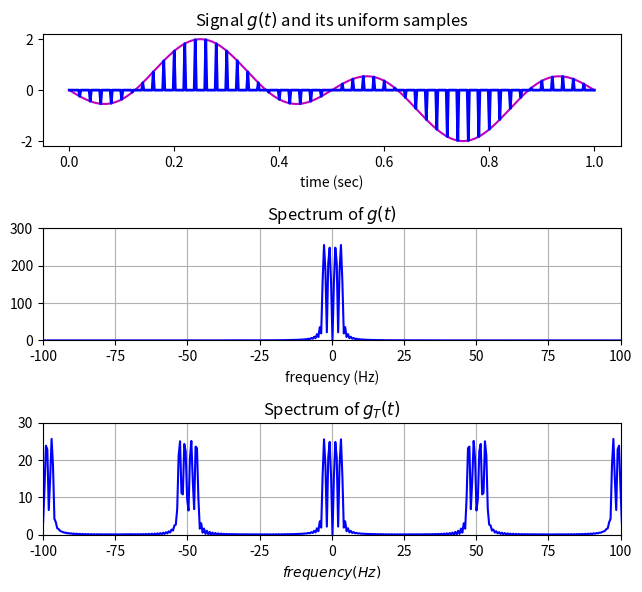
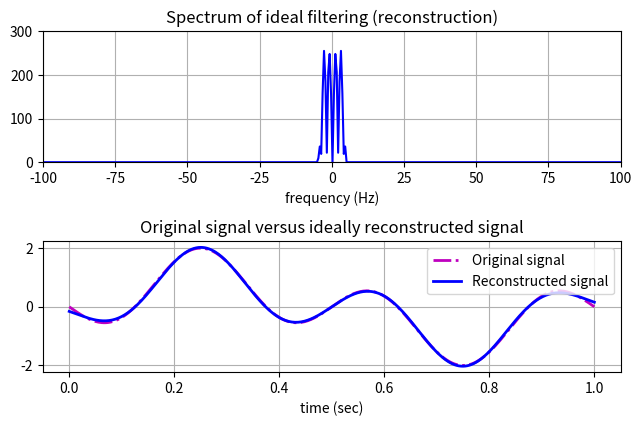
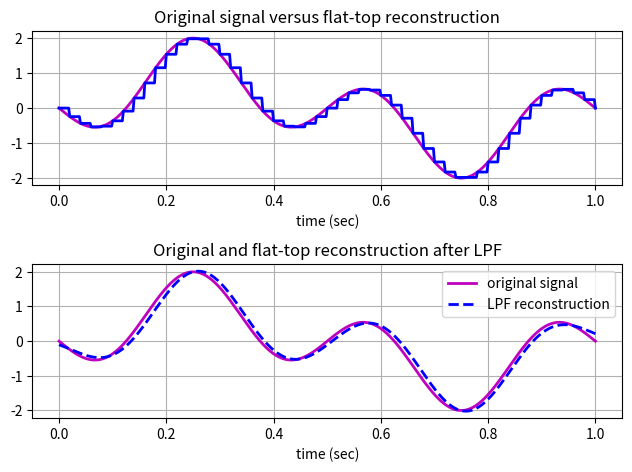
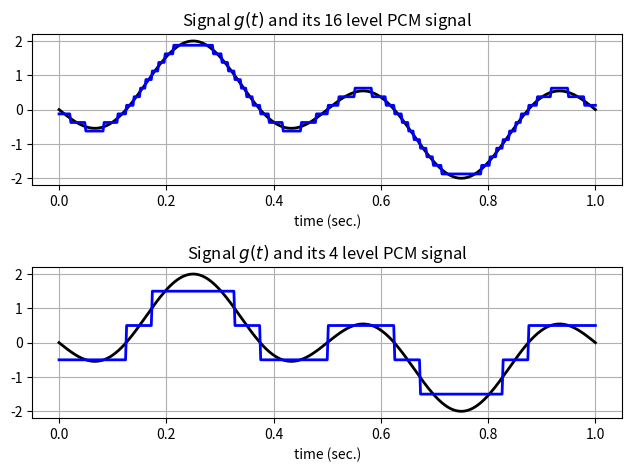
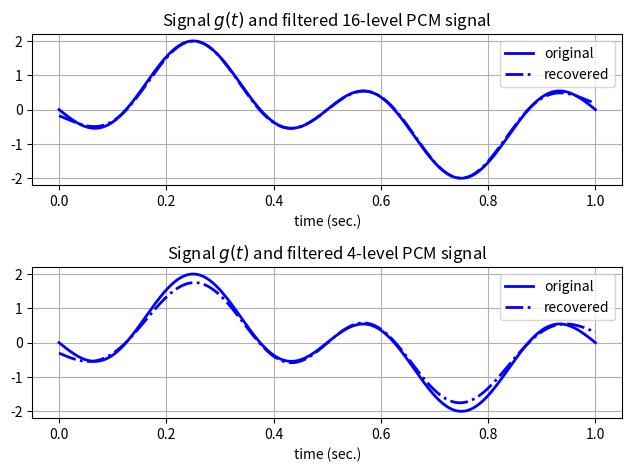
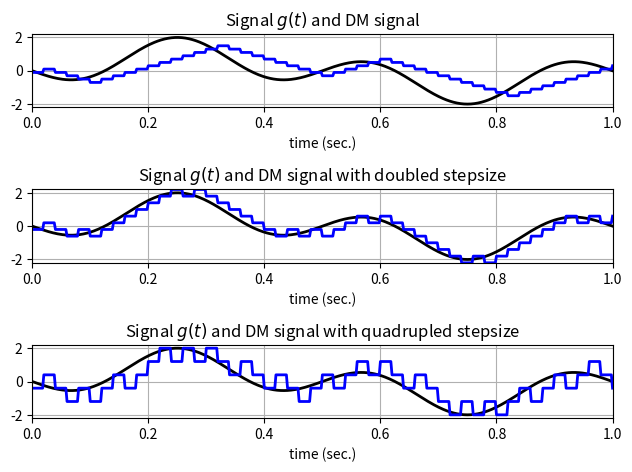
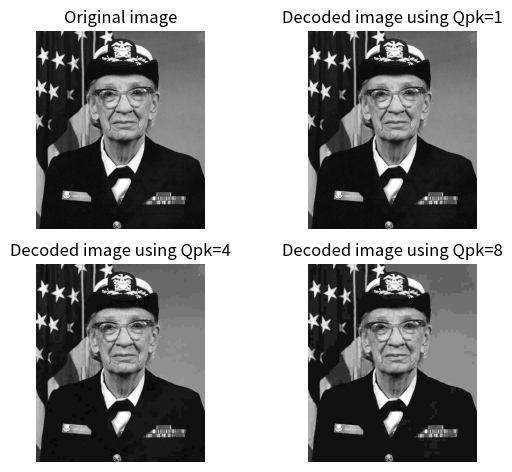

Generate these figures, in order, with matplotlib:
import numpy as np
import matplotlib.pyplot as plt
from scipy.fftpack import dct, idct
# On kaggle, one can add new data folders by clicking the uploading sign next to the "Add Data" button on the right hand side panel.
# We can upload a new dataset name such as "chapter05images". The input path /kaggle/input/chapter05images


def sampandquant(sig_in, L, td, ts):
    """
    Usage:
    s_out, sq_out, sqh_out, Delta, SQNR = sampandquant(sig_in, L, td, ts)
    L - number of uniform quantization levels
    sig_in - input signal vector
    td - original signal sampling period of sig_in
    ts - new sampling period
    NOTE: td*fs must be a positive integer;
    Function outputs:
    s_out - sampled output
    sq_out - sample-and-quantized output
    sqh_out - sample,quantize, and hold output
    Delta - quantization interval
    SQNR - actual signal to quantization noise ratio
    """
    if (ts/td).is_integer():
        nfac = int(np.round(ts/td))
        p_zoh = np.ones(nfac)
        s_out = sig_in[::nfac]
        sq_out, Delta, SQNR = uniquan(s_out, L)
        s_out = np.stack([s_out] +[s_out*0] * (nfac-1),axis=-1).reshape(-1)
        sqh_out = np.kron(sq_out, p_zoh)
    else:
        print("Errors! ts/td is not an integer!")
        s_out = sq_out = sqh_out = Delta = SQNR = []
    return s_out, sq_out, sqh_out, Delta, SQNR

def uniquan(sig_in, L):
    """
    Usage:
    q_out, Delta, SQNR = uniquan(sig_in, L)
    L - number of uniform quantization levels
    sig_in - input signal vector
    Function outputs:
    q_out - quantized output
    Delta - quantization interval
    SQNR - actual signal to quantization noise ratio
    """
    sig_pmax = np.max(sig_in)   # finding the positive peak
    sig_nmax = np.min(sig_in)   # finding the negative peak
    Delta = (sig_pmax - sig_nmax) / L    # quantization interval
    q_level = np.arange(sig_nmax + Delta / 2, sig_pmax - Delta / 2 + Delta, Delta)  # define Q-levels
    L_sig = len(sig_in)   # find signal length
    sigp = (sig_in - sig_nmax) / Delta + 1/2   # convert into 1/2 to L+1/2 range
    qindex = np.round(sigp).astype(int)     # round to 1,2, ... L levels
    qindex[qindex < 1] = 1
    qindex[qindex > L] = L   # eliminate L+1 as a rare possibility
    q_out = q_level[qindex - 1]  # use index vector to generate output
    SQNR = 20*np.log10(np.linalg.norm(sig_in)/np.linalg.norm(sig_in-q_out))  # actual SQNR value
    return q_out, Delta, SQNR


# Save this codeblock as ExSample.py
td = 0.002  #original sampling rate 500 Hz
t = np.arange(0, 1+td, td)  # Time interval of 1 second
xsig = np.sin(2*np.pi*t)-np.sin(6*np.pi*t) # 1Hz+3Hz sinusoids
Lsig = len(xsig)

ts = 0.02 #new sampling rate = 50Hz.
Nfactor = int(ts/td)
# send the signal through a 16-level uniform quantizer
s_out, sq_out, sqh_out, Delta, SQNR = sampandquant(xsig, 16, td, ts)

# receive 3 signals:
#   1. sampled signal s_out
#   2. sampled and quantized signal sq_out
#   3. sampled, quantized, and zero-order hold signal sqh_out
# calculate the Fourier transforms
Lfft = 2**int(np.ceil(np.log2(Lsig)+1))
Fmax = 1/(2*td)
Faxis = np.linspace(-Fmax, Fmax, Lfft)
Xsig = np.fft.fftshift(np.fft.fft(xsig, Lfft))
S_out = np.fft.fftshift(np.fft.fft(s_out, Lfft))

# Examples of sampling and reconstruction using
#   a) ideal impulse train through LPF
#   b) flat top pulse reconstruction through LPF
# plot the original signal and the sample signals in time and frequency domain
fig1 = plt.figure(figsize=(6.5,6)); fig1.subplots_adjust(hspace=0.5,wspace=0.4)
plt.subplot(311); 
sfig1a = plt.plot(t,xsig,'m',linewidth=1.5)
sfig1b = plt.plot(t,s_out[:Lsig],'b',linewidth=2)
plt.xlabel('time (sec)')
plt.title(r'Signal ${\it g}({\it t})$ and its uniform samples')

plt.subplot(312); sfig1c = plt.plot(Faxis,np.abs(Xsig),'b',linewidth=1.5)
plt.xlabel(r'frequency (Hz)'); plt.axis([-100, 100, 0, 300])
plt.title(r'Spectrum of ${\it g}({\it t})$'); plt.grid()

plt.subplot(313); sfig1d = plt.plot(Faxis,np.abs(S_out),'b',linewidth=1.5)
plt.xlabel(r'$frequency (Hz)$'); plt.axis([-100, 100, 0, 300/Nfactor])
plt.title(r'Spectrum of ${\it g}_T({\it t})$'); plt.grid()
plt.tight_layout(pad=1.0);  plt.show()

# calculate the reconstructed signal from ideal sampling and ideal LPF
# Maximum LPF bandwidth equals to BW = floor((Lfft/Nfactor)/2);
BW = 10 # Bandwidth is no larger than 10Hz.
H_lpf = np.zeros(Lfft)
H_lpf[int(Lfft/2)-BW:int(Lfft/2)+BW] = 1 # ideal LPF
S_recv = Nfactor*S_out*H_lpf # ideal filtering
s_recv = np.real(np.fft.ifft(np.fft.fftshift(S_recv))) # reconstructed f-domain
s_recv = s_recv[:Lsig]

# non-ideal reconstruction
ZOH = np.ones(Nfactor)
s_ni = np.kron(s_out[::Nfactor], ZOH)
S_ni = np.fft.fftshift(np.fft.fft(s_ni, Lfft))
S_recv2 = S_ni*H_lpf # ideal filtering
s_recv2 = np.real(np.fft.ifft(np.fft.fftshift(S_recv2))) # reconstructed f-domain
s_recv2 = s_recv2[:Lsig] # reconstructed t-domain

# plot the ideally reconstructed signal in time and frequency domain
fig2 = plt.figure(figsize=(6.5,6)); fig2.subplots_adjust(hspace=0.5,wspace=0.4)
plt.subplot(311);  sfig2a = plt.plot(Faxis,np.abs(S_recv),'b',linewidth=1.5)
plt.xlabel('frequency (Hz)'); plt.axis([-100, 100, 0, 300]); plt.grid()
plt.title('Spectrum of ideal filtering (reconstruction)')

plt.subplot(312); sfig2b = plt.plot(t,xsig,'m-.',t,s_recv[:Lsig],'b',linewidth=2)
plt.legend(['Original signal','Reconstructed signal'])
plt.xlabel('time (sec)'); plt.grid()
plt.title('Original signal versus ideally reconstructed signal')
plt.tight_layout(pad=1.0); plt.show()

# plot the ideally reconstructed signal in time and frequency domain
fig3 = plt.figure(); fig3.subplots_adjust(hspace=0.5,wspace=0.4)
plt.subplot(211); sfig3a = plt.plot(t,xsig,'m',t,s_ni[:Lsig],'b',linewidth=2)
plt.xlabel('time (sec)'); plt.grid()
plt.title('Original signal versus flat-top reconstruction')

plt.subplot(212); sfig3b = plt.plot(t,xsig,'m',t,s_recv2[:Lsig],'b--',linewidth=2)
plt.legend(['original signal','LPF reconstruction'])
plt.xlabel('time (sec)'); plt.grid()
plt.title('Original and flat-top reconstruction after LPF')
plt.tight_layout(pad=1.0); plt.show()


# Save the following code block as ExPCM.py
td = 0.002  # original sampling rate 500 Hz
t = np.arange(0, 1 + td, td)  # time interval of 1 second
xsig = np.sin(2 * np.pi * t) - np.sin(6 * np.pi * t)  # 1Hz+3Hz sinusoids
Lsig = len(xsig)
Lfft = int(2 ** (np.ceil(np.log2(Lsig)) + 1))
Xsig = np.fft.fftshift(np.fft.fft(xsig, Lfft))
Fmax = 1 / (2 * td)
Faxis = np.linspace(-Fmax, Fmax, Lfft)
fs = 500 # new sampling rate
ts = 1/fs  # sampling period = 1/fs
Nfact = int(ts / td)
# send the signal through a 16-level uniform quantizer
(s_out, sq_out, sqh_out1, Delta, SQNR) = sampandquant(xsig, 16, td, ts)
# obtained the PCM signal which is
# - sampled, quantized, and zero-order hold signal sqh_out

# plot the original signal and the PCM signal in time domain
fig1 = plt.figure()
fig1.subplots_adjust(hspace=0.5,wspace=0.4)

plt.subplot(211)
sfig1 = plt.plot(t,xsig,'k',t,sqh_out1[:Lsig],'b',linewidth=2)
plt.title(r'Signal ${\it g}({\it t})$ and its 16 level PCM signal')
plt.xlabel('time (sec.)'); plt.grid()

# send the signal through a 4-level uniform quantizer
(s_out, sq_out, sqh_out2, Delta, SQNR) = sampandquant(xsig, 4, td, ts)
# obtained the PCM signal which is
# - sampled, quantized, and zero-order hold signal sqh_out
# plot the original signal and the PCM signal in time domain 
plt.subplot(212)
sfig2 = plt.plot(t,xsig,'k',t,sqh_out2[:Lsig],'b',linewidth=2)
plt.title(r'Signal ${\it g}({\it t})$ and its 4 level PCM signal')
plt.xlabel('time (sec.)'); plt.grid()
plt.tight_layout(pad=1.0); plt.show()

Lfft = int(2 ** (np.ceil(np.log2(Lsig)) + 1))
Fmax = 1 / (2 * td)
Faxis = np.linspace(-Fmax, Fmax, Lfft)
SQH1 = np.fft.fftshift(np.fft.fft(sqh_out1, Lfft))
SQH2 = np.fft.fftshift(np.fft.fft(sqh_out2, Lfft))
# Now use LPF to filter the two PCM signals
BW = 10
# Bandwidth is no larger than 10Hz.
H_lpf = np.zeros(Lfft)
H_lpf[Lfft // 2 - BW:Lfft // 2 + BW] = 1  # ideal LPF
S1_recv = SQH1 * H_lpf  # ideal filtering
s_recv1 = np.real(np.fft.ifft(np.fft.fftshift(S1_recv)))  # reconstructed f-domain
s_recv1 = s_recv1[:Lsig]  # reconstructed t-domain
S2_recv = SQH2 * H_lpf  # ideal filtering
s_recv2 = np.real(np.fft.ifft(np.fft.fftshift(S2_recv)))  # reconstructed f-domain
s_recv2 = s_recv2[:Lsig]  # reconstructed t-domain

# Plot the filtered signals against the original signal
fig2 = plt.figure()
fig2.subplots_adjust(hspace=0.5,wspace=0.4)

plt.subplot(211)
sfig3 = plt.plot(t,xsig,'b-',t,s_recv1,'b-.',linewidth=2)
plt.legend(['original','recovered'])
plt.title(r'Signal ${\it g}({\it t})$ and filtered 16-level PCM signal')
plt.xlabel('time (sec.)'); plt.grid()

plt.subplot(212)
sfig4 = plt.plot(t,xsig,'b-',t,s_recv2[:Lsig],'b-.',linewidth=2)
plt.legend(['original','recovered'])
plt.title(r'Signal ${\it g}({\it t})$ and filtered 4-level PCM signal')
plt.xlabel('time (sec.)'); plt.grid()
plt.tight_layout(pad=1.0); plt.show()


# Example of sampling, quantization, and zero-order hold
def deltamod(sig_in, Delta, td, ts):
    # Delta - DM stepsize
    # sig_in - input signal vector
    # td - original signal sampling period of sig_in
    # ts - new sampling period
    # NOTE: td*fs must be a positive integer;
    # Function outputs:
    # s_DMout - DM sampled output
    if not ts/td % 1 == 0:
        print("Error! ts/td is not an integer!")
        return []
    nfac = round(ts/td)
    p_zoh = np.ones(nfac)
    s_down = sig_in[::nfac]
    Num_it = len(s_down)
    s_DMout = np.zeros(Num_it+1)
    s_DMout[0] = -Delta/2
    for k in range(1, Num_it+1):
        xvar = s_DMout[k-1]
        s_DMout[k] = xvar + Delta*np.sign(s_down[k-1]-xvar)
    s_DMout = np.kron(s_DMout, p_zoh)
    return s_DMout

# Save the block below as ExDM.py
td = 0.002 # original sampling rate 500 Hz
t = np.arange(0, 1+td, td) # time interval of 1 second
xsig = np.sin(2*np.pi*t) - np.sin(6*np.pi*t) # 1Hz+3Hz sinusoids
Lsig = len(xsig)
ts = 0.02 # new sampling rate = 50Hz
Nfact = ts/td
# send the signal through a 16-level uniform quantizer
Delta1 = 0.2 # First select a small Delta=0.2 in DM
s_DMout1 = deltamod(xsig, Delta1, td, ts)
# obtained the DM signal 
# plot the original signal and the DM signal in time domain
fig1 = plt.figure()
fig1.subplots_adjust(hspace=0.5,wspace=0.4)

plt.subplot(311)
sfig1 = plt.plot(t,xsig,'k',t,s_DMout1[:Lsig],'b',linewidth=2)
plt.title(r'Signal ${\it g}({\it t})$ and DM signal')
plt.xlabel('time (sec.)'); plt.axis([0, 1, -2.2, 2.2]); plt.grid()

# Apply DM again by doubling the Delta 
Delta2 = 2*Delta1
s_DMout2 = deltamod(xsig, Delta2, td, ts)
# obtained the DM signal
# plot the original signal and the DM signal in time domain
plt.subplot(312)
sfig2 = plt.plot(t,xsig,'k',t,s_DMout2[:Lsig],'b',linewidth=2)
plt.title(r'Signal ${\it g}({\it t})$ and DM signal with doubled stepsize')
plt.xlabel('time (sec.)'); plt.axis([0, 1, -2.2, 2.2]); plt.grid()

Delta3 = 2*Delta2 # Double the DM Delta again.
s_DMout3 = deltamod(xsig, Delta3, td, ts)
# plot the original signal and the DM signal in time domain
plt.subplot(313)
sfig3 = plt.plot(t,xsig,'k',t,s_DMout3[:Lsig],'b',linewidth=2)
plt.title(r'Signal ${\it g}({\it t})$ and DM signal with quadrupled stepsize')
plt.xlabel('time (sec.)'); plt.axis([0, 1, -2.2, 2.2]); plt.grid()
plt.tight_layout(pad=1.0); plt.show()


# Save the following block as a block DCT function  block_dct8_normq.py
def bloc_dct8_normq(imgbloc, Qpk):
    # Input = imgbloc (8x8 original input image block for encoding)
    # Output = qdimg (8x8 decoded image block)
    # Typical 8x8 Q_matrix entered:

    Q_matrix = np.array([[16,11,10,16,26,40,51,61],
                         [12,12,14,19,26,58,60,55],
                         [14,13,16,24,40,57,69,56],
                         [14,17,22,29,51,87,80,62],
                         [18,22,37,56,68,109,103,77],
                         [24,35,55,64,81,104,113,92],
                         [49,64,78,87,103,121,120,101],
                         [72,92,95,98,112,100,103,99]])
    dctbloc = dct(dct(imgbloc.T, norm='ortho').T, norm='ortho') # Take DCT2 of imageblock
    Dyn = Q_matrix * Qpk # Dynamic Q-matrix scaled by Qpk
    qdct = np.round(dctbloc / Dyn) # Element-wise quantization (index)
    iqdct = qdct * Dyn # denormalization
    qdimg = np.round(idct(idct(iqdct.T, norm='ortho').T, norm='ortho')) # inverse DCT
    return qdimg


# Save the codeblock below as EXDCTencoding.py
# This example performs 8x8 based DCT2 on an image file whose size is a multiple of 8x8 pixels. 
# By applying different Qpk values, the trade-off of rate and quality can be shown. Higher Qpk 
# leads to lower rate (i.e. higher compression rate) and lower quality
# Load a grayscale test image. matplotlib ships a sample photograph, so
# this works anywhere (the site build, Colab, Binder) with no download.
# To use your own image instead, replace this block with
#     img = np.array(plt.imread('your_image.png'), dtype=float)
import matplotlib.cbook as cbook
with cbook.get_sample_data('grace_hopper.jpg') as image_file:
    G = plt.imread(image_file)
# Convert RGB to luminance, then crop so both sides are multiples of 8
img = (0.299*G[:, :, 0] + 0.587*G[:, :, 1] + 0.114*G[:, :, 2]).astype(float)
img = img[:img.shape[0]//8*8, :img.shape[1]//8*8]

# Display the original image
plt.subplot(221); plt.imshow(img, cmap='gray')
plt.axis('off'); plt.title('Original image')

# Perform 8x8 DCT compression with Qpk=1
Qpk = 1
qimg1 = np.zeros_like(img, dtype=float)
for i in range(0, img.shape[0], 8):
    for j in range(0, img.shape[1], 8):
        block = img[i:i+8, j:j+8]
        qblock = bloc_dct8_normq(block,Qpk=1)
        qblock = np.clip(qblock, 0, 255)
        qimg1[i:i+8, j:j+8] = qblock
# Recover the compressed image to [0, 255]
qimg1 = np.clip(qimg1, 0, 255)
# Display the decoded image using Qpk=1
plt.subplot(222); plt.imshow(qimg1, cmap='gray')
plt.axis('off');plt.title('Decoded image using Qpk=1')

# Perform 8x8 DCT compression with Qpk=4
Qpk = 4
qimg2 = np.zeros_like(img, dtype=float)
for i in range(0, img.shape[0], 8):
    for j in range(0, img.shape[1], 8):
        block = img[i:i+8, j:j+8]
        qblock = bloc_dct8_normq(block,Qpk=4)
        qblock = np.clip(qblock, 0, 255)
        qimg2[i:i+8, j:j+8] = qblock
# Recover the compressed image to [0, 255]
qimg2 = np.clip(qimg2, 0, 255)
# Display the decoded image using Qpk=4
plt.subplot(223); plt.imshow(qimg2, cmap='gray')
plt.axis('off');plt.title('Decoded image using Qpk=4')

# Perform 8x8 DCT compression with Qpk=8
Qpk = 8
qimg3 = np.zeros_like(img, dtype=float)
for i in range(0, img.shape[0], 8):
    for j in range(0, img.shape[1], 8):
        block = img[i:i+8, j:j+8]
        qblock = bloc_dct8_normq(block,Qpk=8)
        qblock = np.clip(qblock, 0, 255)
        qimg3[i:i+8, j:j+8] = qblock
# Recover the compressed image to [0, 255]
qimg3 = np.clip(qimg3, 0, 255)

# Display the decoded image using Qpk=8
plt.subplot(224); plt.imshow(qimg3, cmap='gray')
plt.axis('off'); plt.title('Decoded image using Qpk=8')
plt.tight_layout(pad=1.0)
plt.show()
